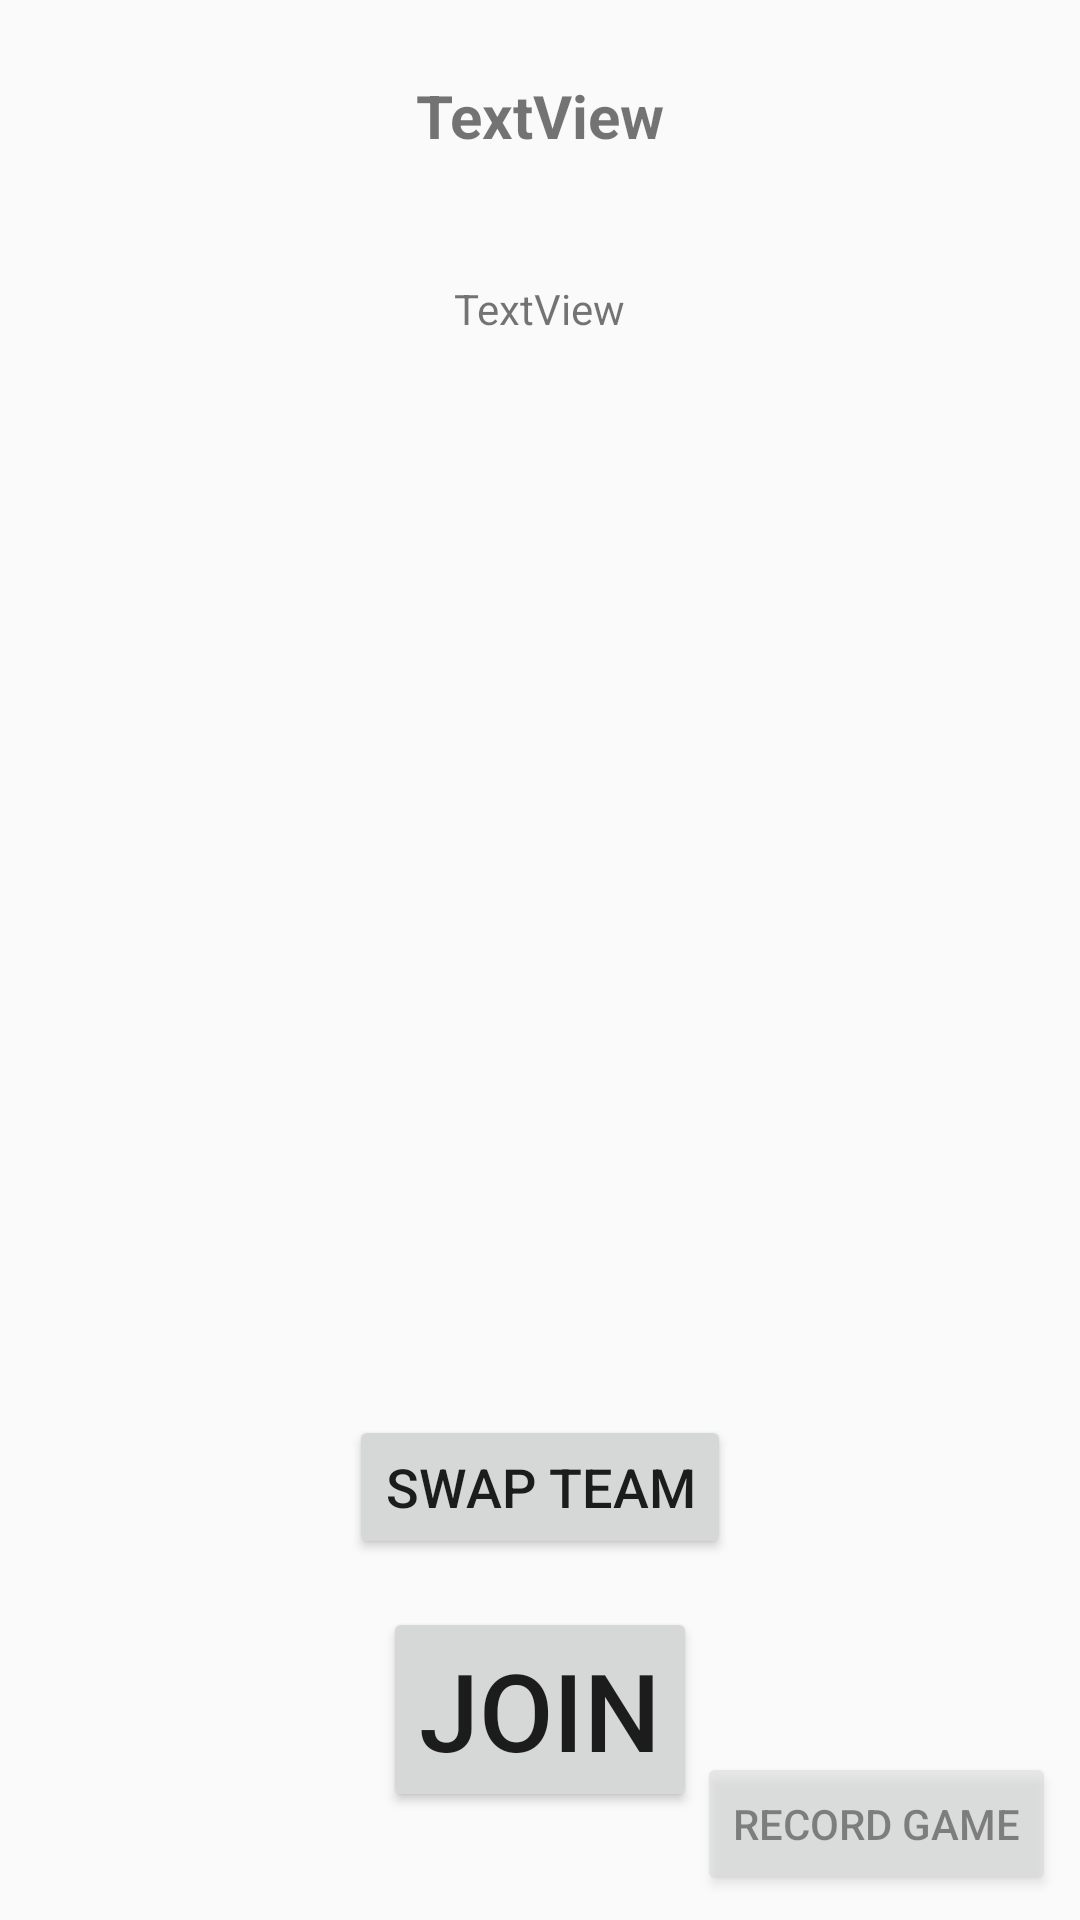

Produce the Android XML layout that renders to this screen, including the resource entries it uses.
<!-- AndroidManifest.xml: application theme AppTheme -->
<!-- res/layout/activity_field.xml -->
<?xml version="1.0" encoding="utf-8"?>
<androidx.constraintlayout.widget.ConstraintLayout xmlns:android="http://schemas.android.com/apk/res/android"
    xmlns:app="http://schemas.android.com/apk/res-auto"
    xmlns:tools="http://schemas.android.com/tools"
    android:layout_width="match_parent"
    android:layout_height="match_parent"
    tools:context=".FieldActivity">

    <TextView
        android:id="@+id/fieldNameId"
        android:layout_width="wrap_content"
        android:layout_height="34dp"
        android:layout_marginStart="8dp"
        android:layout_marginLeft="8dp"
        android:layout_marginEnd="8dp"
        android:layout_marginRight="8dp"
        android:layout_marginBottom="8dp"
        android:text="TextView"
        android:textSize="20sp"
        android:textStyle="bold"
        app:layout_constraintBottom_toBottomOf="parent"
        app:layout_constraintEnd_toEndOf="parent"
        app:layout_constraintHorizontal_bias="0.5"
        app:layout_constraintStart_toStartOf="parent"
        app:layout_constraintTop_toTopOf="parent"
        app:layout_constraintVertical_bias="0.042" />

    <TextView
        android:id="@+id/fieldAddressId"
        android:layout_width="274dp"
        android:layout_height="58dp"
        android:layout_marginStart="8dp"
        android:layout_marginLeft="8dp"
        android:layout_marginEnd="8dp"
        android:layout_marginRight="8dp"
        android:layout_marginBottom="8dp"
        android:gravity="center"
        android:text="TextView"
        android:onClick="displayLocation"
        android:clickable="true"
        app:layout_constraintBottom_toBottomOf="parent"
        app:layout_constraintEnd_toEndOf="parent"
        app:layout_constraintHorizontal_bias="0.495"
        app:layout_constraintStart_toStartOf="parent"
        app:layout_constraintTop_toBottomOf="@+id/fieldNameId"
        app:layout_constraintVertical_bias="0.029" />

    
    <ListView
        android:id="@+id/homePlayerListViewId"
        android:layout_width="0dp"
        android:layout_height="350dp"
        android:layout_marginTop="8dp"
        android:layout_marginStart="8dp"
        android:layout_marginLeft="8dp"
        android:layout_marginEnd="8dp"
        android:layout_marginBottom="8dp"
        app:layout_constraintBottom_toBottomOf="parent"
        app:layout_constraintStart_toStartOf="parent"
        app:layout_constraintEnd_toStartOf="@id/awayPlayerListViewId"
        app:layout_constraintTop_toBottomOf="@id/fieldAddressId"
        app:layout_constraintVertical_bias=".096"
        android:layout_marginRight="8dp" />

    
    <ListView
        android:layout_width="0dp"
        android:id="@+id/awayPlayerListViewId"
        android:layout_height="350dp"
        android:layout_marginTop="8dp"
        android:layout_marginStart="8dp"
        android:layout_marginEnd="8dp"
        android:layout_marginRight="8dp"
        android:layout_marginBottom="8dp"
        app:layout_constraintBottom_toBottomOf="parent"
        app:layout_constraintEnd_toEndOf="parent"
        app:layout_constraintStart_toEndOf="@id/homePlayerListViewId"
        app:layout_constraintTop_toBottomOf="@id/fieldAddressId"
        app:layout_constraintVertical_bias="0.096" />

    
    <Button
        android:id="@+id/swapTeamBtnId"
        android:layout_width="wrap_content"
        android:layout_height="wrap_content"
        android:layout_marginStart="8dp"
        android:layout_marginLeft="8dp"
        android:layout_marginTop="8dp"
        android:layout_marginEnd="8dp"
        android:layout_marginRight="8dp"
        android:layout_marginBottom="8dp"
        android:text="Swap Team"
        android:textSize="18sp"
        app:layout_constraintBottom_toTopOf="@id/joinLeaveBtnId"
        app:layout_constraintHorizontal_bias="0.5"
        app:layout_constraintStart_toStartOf="parent"
        app:layout_constraintEnd_toEndOf="parent"
        app:layout_constraintTop_toBottomOf="@id/homePlayerListViewId"
        app:layout_constraintVertical_bias="0.503" />

    
    <Button
        android:id="@+id/joinLeaveBtnId"
        android:layout_width="wrap_content"
        android:layout_height="wrap_content"
        android:layout_marginStart="8dp"
        android:layout_marginLeft="8dp"
        android:layout_marginTop="8dp"
        android:layout_marginEnd="8dp"
        android:layout_marginRight="8dp"
        android:layout_marginBottom="20dp"
        android:text="@string/join_button_text"
        android:textSize="36sp"
        app:layout_constraintBottom_toTopOf="@id/start_game_button"
        app:layout_constraintHorizontal_bias="0.5"
        app:layout_constraintStart_toStartOf="parent"
        app:layout_constraintEnd_toEndOf="parent"
        app:layout_constraintTop_toBottomOf="@id/swapTeamBtnId"
        app:layout_constraintVertical_bias="0.5" />

    
    <Button
        android:id="@+id/start_game_button"
        android:layout_width="wrap_content"
        android:layout_height="wrap_content"
        android:layout_marginRight="8dp"
        android:layout_marginEnd="8dp"
        android:layout_marginBottom="8dp"
        app:layout_constraintBottom_toBottomOf="parent"
        app:layout_constraintEnd_toEndOf="parent"
        android:text="@string/record_game_button_text"
        android:onClick="recordGame"
        android:alpha="0.5"/>

</androidx.constraintlayout.widget.ConstraintLayout>
<!-- resources referenced by this layout -->
<resources>
  <string name="join_button_text">Join</string>
  <string name="record_game_button_text">Record Game</string>
  <style name="AppTheme" parent="Theme.AppCompat.Light.DarkActionBar">
          
          <item name="colorPrimary">@color/colorPrimary</item>
          <item name="colorPrimaryDark">@color/colorPrimaryDark</item>
          <item name="colorAccent">@color/colorAccent</item>
      </style>
  <color name="colorPrimary">#008577</color>
  <color name="colorPrimaryDark">#00574B</color>
  <color name="colorAccent">#D81B60</color>
</resources>
